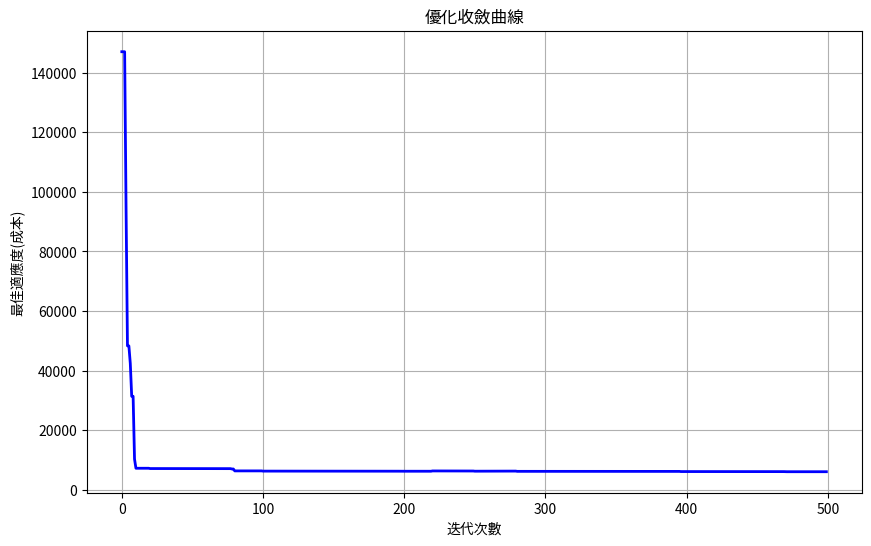

The script that saved this image:
import numpy as np
import matplotlib.pyplot as plt
import time

#定義壓力容器設計問題的目標函數
def pressure_vessel_cost(x):
    """
    計算壓力容器的成本函數
    x: 設計變數 [Ts, Th, R, L]
    Ts: 殼體厚度
    Th: 頭部厚度
    R: 內徑
    L: 圓柱段長度
    """
    x = x.flatten()
    x1, x2, x3, x4 = x[0], x[1], x[2], x[3]
    
    #目標函數
    cost = 0.6224 * x1 * x3 * x4 + 1.7781 * x2 * x3**2 + 3.1661 * x1**2 * x4 + 19.84 * x1**2 * x3
    
    #處理約束
    penalty = 0
    #約束1
    g1 = -x1 + 0.0193 * x3
    if g1 > 0:
        penalty += 1e10 * g1
    #約束2
    g2 = -x2 + 0.00954 * x3
    if g2 > 0:
        penalty += 1e10 * g2
    #約束3
    g3 = -np.pi * x3**2 * x4 - (4/3) * np.pi * x3**3 + 1296000
    if g3 > 0:
        penalty += 1e10 * g3
    #約束4
    g4 = x4 - 240
    if g4 > 0:
        penalty += 1e10 * g4
    return cost + penalty

def simulated_annealing(f, current_pos, current_score, lb, ub, T0, T_min, cooling_rate):
    dim = current_pos.shape[0]
    T = T0
    best_pos = current_pos.copy()
    best_score = current_score

    while T > T_min:
        new_pos = best_pos + np.random.uniform(-0.1, 0.1, dim)
        new_pos = np.clip(new_pos, lb, ub)
        
        new_score = f(new_pos.reshape(1, -1))
        
        if new_score < best_score:
            best_pos, best_score = new_pos, new_score
        else:
            acceptance_probability = np.exp(-(new_score - best_score) / T)
            if np.random.rand() < acceptance_probability:
                best_pos, best_score = new_pos, new_score
        T *= cooling_rate
    return best_pos, best_score

def elite_reverse_learning(alpha_pos, lb, ub):
    if alpha_pos.ndim == 1:
        alpha_pos = alpha_pos.reshape(1, -1)
    n_dim = alpha_pos.shape[1]
    Y = np.zeros_like(alpha_pos)
    
    for K in range(n_dim):
        r = np.random.rand()
        inverse_solution = r * (lb[K] + ub[K]) - alpha_pos[0, K]
        Y[0, K] = inverse_solution
        if Y[0, K] < lb[K] or Y[0, K] > ub[K]:
            Y[0, K] = np.random.uniform(lb[K], ub[K])
    return Y

def afsa_position_update(worst_pos, visual, lb, ub):
    if worst_pos.ndim == 1:
        worst_pos = worst_pos.reshape(1, -1)
    n_dim = worst_pos.shape[1]

    G = np.zeros_like(worst_pos)
    
    for H in range(n_dim):
        r = np.random.rand()
        new_position = worst_pos[0, H] + visual * r
        
        if new_position < lb[H] or new_position > ub[H]:
            G[0, H] = np.random.uniform(lb[H], ub[H])
        else:
            G[0, H] = new_position
    return G

def quadratic_interpolation(alpha_pos, random1_pos, random2_pos, alpha_score, random1_score, random2_score):
    if alpha_pos.ndim == 1:
        alpha_pos = alpha_pos.reshape(1, -1)
    if random1_pos.ndim == 1:
        random1_pos = random1_pos.reshape(1, -1)
    if random2_pos.ndim == 1:
        random2_pos = random2_pos.reshape(1, -1)
    
    n_dim = alpha_pos.shape[1]
    
    K_q = np.zeros((1, n_dim))
    
    for q in range(n_dim):
        X_q = alpha_pos[0, q]
        Y_q = random1_pos[0, q]
        Z_q = random2_pos[0, q]
        
        numerator = (Z_q**2 - Y_q**2) * alpha_score + (X_q**2 - Z_q**2) * random1_score + (Y_q**2 - X_q**2) * random2_score
        
        denominator = 2 * ((Z_q - Y_q) * alpha_score + (X_q - Z_q) * random1_score + (Y_q - X_q) * random2_score)
        
        if abs(denominator) < 1e-10:
            K_q[0, q] = X_q
        else:
            K_q[0, q] = (numerator / denominator).item()
    
    return K_q

def gwo_afsa_with_worst_update(f, dim, lb, ub, n_wolves, max_iter):
    X = np.random.uniform(lb, ub, (n_wolves, dim))
    
    #處理x1和x2的約束
    X[:, 0] = np.round(X[:, 0] / 0.0625) * 0.0625
    X[:, 1] = np.round(X[:, 1] / 0.0625) * 0.0625
    
    alpha_pos, beta_pos, delta_pos = np.zeros(dim), np.zeros(dim), np.zeros(dim)
    alpha_score, beta_score, delta_score = float('inf'), float('inf'), float('inf')
    kqc, sac, worstc, fitness_countera, fitness_counterb, fitness_counterc = 0, 0, 0, 0, 0, 0
    T0, T_min, cooling_rate = 100, 1e-3, 0.9
    
    best_scores_history = []
    
    for t in range(max_iter):
        a = 2 - t * (2 / max_iter)
        
        if t == 0:
            fitness_array = np.array([float(f(x.reshape(1, -1))) for x in X])
            fitness_array[np.isinf(fitness_array)] = 1e10
            sorted_indices = np.argsort(fitness_array.flatten())
            alpha_pos = X[sorted_indices[0]].copy()
            beta_pos = X[sorted_indices[1]].copy()
            delta_pos = X[sorted_indices[2]].copy()
            alpha_score = float(fitness_array[sorted_indices[0]])
            beta_score = float(fitness_array[sorted_indices[1]])
            delta_score = float(fitness_array[sorted_indices[2]])
        
        for i in range(n_wolves):
            r1, r2, r3 = np.random.rand(dim), np.random.rand(dim), np.random.rand(dim)
            A1, A2, A3 = 2 * a * r1 - a, 2 * a * r2 - a, 2 * a * r3 - a
            C1, C2, C3 = 2 * np.random.rand(dim), 2 * np.random.rand(dim), 2 * np.random.rand(dim)

            D_alpha = abs(C1 * alpha_pos - X[i, :])
            D_beta = abs(C2 * beta_pos - X[i, :])
            D_delta = abs(C3 * delta_pos - X[i, :])

            if np.min(D_alpha) <= np.min(D_beta) and np.min(D_alpha) <= np.min(D_delta):
                X[i, :] = alpha_pos - A1 * D_alpha
            elif np.min(D_beta) <= np.min(D_alpha) and np.min(D_beta) <= np.min(D_delta):
                X[i, :] = beta_pos - A2 * D_beta
            else:
                X[i, :] = delta_pos - A3 * D_delta

            #處理x1和x2的約束
            X[i, 0] = np.round(X[i, 0] / 0.0625) * 0.0625
            X[i, 1] = np.round(X[i, 1] / 0.0625) * 0.0625
            
            #確保所有變數在邊界內
            X[i, :] = np.clip(X[i, :], lb, ub)
        
        fitness = np.array([f(X[j, :].reshape(1, -1)) for j in range(X.shape[0])])
        sorted_indices = np.argsort(fitness)
        worst_indices = sorted_indices[-5:]
        
        for idx in worst_indices:
            new_pos = afsa_position_update(X[idx, :], visual=0.2, lb=lb, ub=ub)
            
            #處理x1和x2的約束
            new_pos[0, 0] = np.round(new_pos[0, 0] / 0.0625) * 0.0625
            new_pos[0, 1] = np.round(new_pos[0, 1] / 0.0625) * 0.0625
            
            new_fitness = f(new_pos.reshape(1, -1))
            if new_fitness < fitness[idx]:
                X[idx, :] = new_pos.flatten()
                fitness[idx] = new_fitness
                worstc += 1
        
        fitness_array = np.array([f(x.reshape(1, -1)) for x in X])
        fitness_array[np.isinf(fitness_array)] = 1e10

        sorted_indices = np.argsort(fitness_array.flatten())

        new_alpha_pos = X[sorted_indices[0]].copy()
        new_beta_pos = X[sorted_indices[1]].copy()
        new_delta_pos = X[sorted_indices[2]].copy()
        new_alpha_score = float(fitness_array[sorted_indices[0]])
        new_beta_score = float(fitness_array[sorted_indices[1]])
        new_delta_score = float(fitness_array[sorted_indices[2]])

        if new_alpha_score < alpha_score:
            alpha_pos = new_alpha_pos
            alpha_score = new_alpha_score
            fitness_countera += 1
        if new_beta_score < beta_score:
            beta_pos = new_beta_pos
            beta_score = new_beta_score
            fitness_counterb += 1
        if new_delta_score < delta_score:
            delta_pos = new_delta_pos
            delta_score = new_delta_score
            fitness_counterc += 1
        
        random_indices = np.random.choice(X.shape[0], 2, replace=False)
        random1_pos = X[random_indices[0], :]
        random2_pos = X[random_indices[1], :]
        random1_score = f(random1_pos.reshape(1, -1))
        random2_score = f(random2_pos.reshape(1, -1))

        new_wolf = quadratic_interpolation(alpha_pos, random1_pos, random2_pos, alpha_score, random1_score, random2_score)
        
        #處理x1和x2的約束
        new_wolf[0, 0] = np.round(new_wolf[0, 0] / 0.0625) * 0.0625
        new_wolf[0, 1] = np.round(new_wolf[0, 1] / 0.0625) * 0.0625
        
        new_wolf_fitness = f(new_wolf.reshape(1, -1))

        worst_index = np.argmax(fitness)
        worst_fitness = fitness[worst_index]

        if new_wolf_fitness < worst_fitness:
            X[worst_index, :] = new_wolf.flatten()
            fitness[worst_index] = new_wolf_fitness
            kqc += 1
        
        if t % 10 == 0:
            Nalpha_score = alpha_score
            alpha_pos, alpha_score = simulated_annealing(f, alpha_pos, alpha_score, lb, ub, T0, T_min, cooling_rate)
            
            #處理x1和x2的約束
            alpha_pos[0] = np.round(alpha_pos[0] / 0.0625) * 0.0625
            alpha_pos[1] = np.round(alpha_pos[1] / 0.0625) * 0.0625
            
            if alpha_score < Nalpha_score:
                sac += 1

        best_scores_history.append(alpha_score)
        
        if (t+1) % 100 == 0 or t == 0:
            print(f"迭代 {t+1}/{max_iter}, 目前最佳適應度: {alpha_score:.4f}")
            print(f"最佳解: Ts={alpha_pos[0]:.4f}, Th={alpha_pos[1]:.4f}, R={alpha_pos[2]:.4f}, L={alpha_pos[3]:.4f}")
    
    #打印最終統計信息
    print("\n===== 優化完成 =====")
    print(f"最終最佳適應度(成本): {alpha_score:.4f}")
    print(f"最佳設計參數:")
    print(f"  Ts (殼體厚度) = {alpha_pos[0]:.4f}")
    print(f"  Th (頭部厚度) = {alpha_pos[1]:.4f}")
    print(f"  R (內徑) = {alpha_pos[2]:.4f}")
    print(f"  L (圓柱段長度) = {alpha_pos[3]:.4f}")
    
    #驗證約束條件
    x = alpha_pos
    g1 = -x[0] + 0.0193 * x[2]
    g2 = -x[1] + 0.00954 * x[2]
    g3 = -np.pi * x[2]**2 * x[3] - (4/3) * np.pi * x[2]**3 + 1296000
    g4 = x[3] - 240
    
    print("\n約束條件檢查:")
    print(f"  g1 = {g1:.6f} {'✓' if g1 <= 0 else '✗'}")
    print(f"  g2 = {g2:.6f} {'✓' if g2 <= 0 else '✗'}")
    print(f"  g3 = {g3:.6f} {'✓' if g3 <= 0 else '✗'}")
    print(f"  g4 = {g4:.6f} {'✓' if g4 <= 0 else '✗'}")
    
    print("\n算法統計:")
    print(f"  二次插值改進次數: {kqc}")
    print(f"  最差解更新次數: {worstc}")
    print(f"  模擬退火改進次數: {sac}")
    print(f"  Alpha更新次數: {fitness_countera}")
    print(f"  Beta更新次數: {fitness_counterb}")
    print(f"  Delta更新次數: {fitness_counterc}")
    
    #繪製收斂曲線
    plt.figure(figsize=(10, 6))
    plt.plot(best_scores_history, 'b-', linewidth=2)
    plt.title('優化收斂曲線')
    plt.xlabel('迭代次數')
    plt.ylabel('最佳適應度(成本)')
    plt.grid(True)
    plt.show()
    
    return alpha_pos, alpha_score, best_scores_history

#主函數
def main():
    #設置問題參數
    dim = 4  #設計變數的數量
    #設計變數的下界和上界
    lb = np.array([0, 0, 10, 10])
    ub = np.array([100, 100, 100, 200])
    
    #算法參數
    n_wolves = 50  #狼群數量
    max_iter = 500  #最大迭代次數
    
    print("====== 壓力容器設計優化 ======")
    print("設計變數: [Ts, Th, R, L]")
    print(f"變數範圍:")
    print(f"  0 ≤ Ts ≤ 100  (以0.0625為增量)")
    print(f"  0 ≤ Th ≤ 100  (以0.0625為增量)")
    print(f"  10 ≤ R ≤ 100")
    print(f"  10 ≤ L ≤ 200")
    print(f"\n開始優化...")
    
    #記錄開始時間
    start_time = time.time()
    
    #執行優化
    best_solution, best_cost, convergence = gwo_afsa_with_worst_update(
        pressure_vessel_cost, dim, lb, ub, n_wolves, max_iter
    )
    
    #計算執行時間
    end_time = time.time()
    execution_time = end_time - start_time
    
    print(f"\n總執行時間: {execution_time:.2f} 秒")
    
    return best_solution, best_cost, convergence

if __name__ == "__main__":
    best_solution, best_cost, convergence = main()
